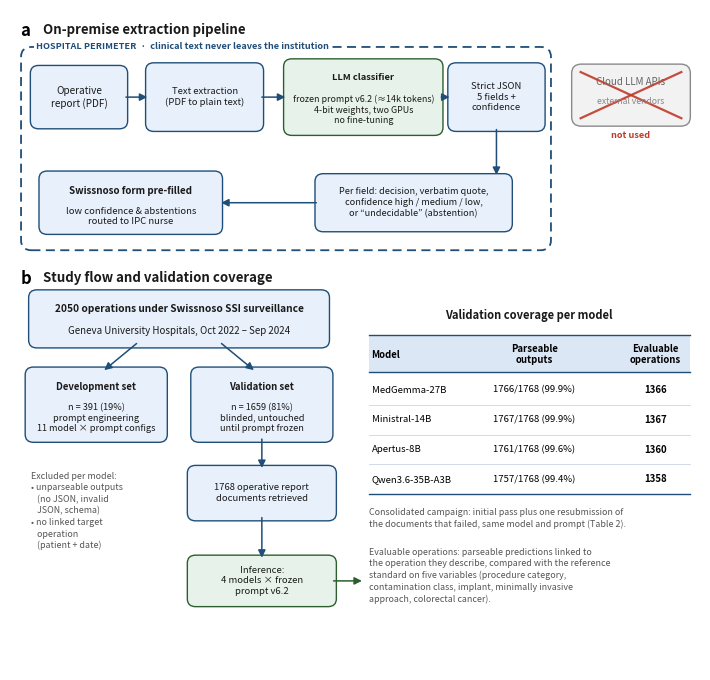

Source code (Python):
# -*- coding: utf-8 -*-
"""Figure 1 of the paper (aggregate counts only): a) on-premise pipeline,
b) study flow and validation coverage.

Designed at true print size (17 cm wide) so fonts stay readable in the document.
The counts are the published aggregate figures; no data file is read.

    python scripts/make_flow_figure.py [--out figures/fig1_study_flow.png]
"""
import argparse
import os
import matplotlib
matplotlib.use("Agg")
import matplotlib.pyplot as plt
from matplotlib.patches import FancyBboxPatch, Rectangle

BLUE_F, BLUE_E = "#E8F0FB", "#1F4E79"   # data boxes
GREEN_F, GREEN_E = "#E7F3EA", "#2C5F2D" # model box
GREY_F, GREY_E = "#F2F2F2", "#8A8A8A"   # excluded / cloud
INK = "#1A1A1A"

fig = plt.figure(figsize=(6.9, 6.6))
ax = fig.add_axes([0, 0, 1, 1])
ax.set_xlim(0, 1); ax.set_ylim(0, 1); ax.axis("off")

def box(cx, cy, w, h, text, fc=BLUE_F, ec=BLUE_E, fs=7.2, bold_first=False, lw=1.0):
    ax.add_patch(FancyBboxPatch((cx - w/2, cy - h/2), w, h,
                 boxstyle="round,pad=0.008,rounding_size=0.012",
                 facecolor=fc, edgecolor=ec, linewidth=lw))
    if bold_first and "\n" in text:
        first, rest = text.split("\n", 1)
        ax.text(cx, cy + h/2 - 0.014, first, ha="center", va="top",
                fontsize=fs + 0.3, fontweight="bold", color=INK)
        ax.text(cx, cy + h/2 - 0.014 - 0.032, rest, ha="center", va="top",
                fontsize=fs, color=INK, linespacing=1.25)
    else:
        ax.text(cx, cy, text, ha="center", va="center", fontsize=fs,
                color=INK, linespacing=1.25)

def arrow(x0, y0, x1, y1, color=BLUE_E, lw=1.1):
    ax.annotate("", xy=(x1, y1), xytext=(x0, y0),
                arrowprops=dict(arrowstyle="-|>", color=color, lw=lw,
                                shrinkA=1, shrinkB=1, mutation_scale=11))

# ================= Panel a =================
ax.text(0.015, 0.982, "a", fontsize=12, fontweight="bold", va="top")
ax.text(0.048, 0.980, "On-premise extraction pipeline", fontsize=9.5,
        fontweight="bold", va="top", color=INK)

# hospital perimeter (dashed)
ax.add_patch(FancyBboxPatch((0.02, 0.640), 0.760, 0.300,
             boxstyle="round,pad=0.004,rounding_size=0.015",
             facecolor="none", edgecolor=BLUE_E, linewidth=1.3,
             linestyle=(0, (5, 3))))
ax.text(0.038, 0.9445, "HOSPITAL PERIMETER  ·  clinical text never leaves the institution",
        fontsize=6.6, fontweight="bold", color=BLUE_E, va="center", ha="left",
        bbox=dict(facecolor="white", edgecolor="none", pad=1.5))

ROW1 = 0.868
box(0.100, ROW1, 0.125, 0.080, "Operative\nreport (PDF)", fs=7.2)
box(0.282, ROW1, 0.155, 0.088, "Text extraction\n(PDF to plain text)", fs=6.8)
box(0.512, ROW1, 0.215, 0.100,
    "LLM classifier\nfrozen prompt v6.2 (≈14k tokens)\n4-bit weights, two GPUs\nno fine-tuning",
    fc=GREEN_F, ec=GREEN_E, fs=6.4, bold_first=True)
box(0.705, ROW1, 0.125, 0.088, "Strict JSON\n5 fields +\nconfidence", fs=6.8)

arrow(0.166, ROW1, 0.201, ROW1)
arrow(0.363, ROW1, 0.401, ROW1)
arrow(0.623, ROW1, 0.639, ROW1)

ROW2 = 0.708
box(0.585, ROW2, 0.270, 0.072,
    "Per field: decision, verbatim quote,\nconfidence high / medium / low,\nor “undecidable” (abstention)",
    fs=6.6)
arrow(0.705, ROW1 - 0.047, 0.705, ROW2 + 0.040)

box(0.175, ROW2, 0.250, 0.080,
    "Swissnoso form pre-filled\nlow confidence & abstentions\nrouted to IPC nurse", fs=6.8, bold_first=True)
arrow(0.446, ROW2, 0.304, ROW2)

# crossed-out cloud (outside perimeter)
ax.add_patch(FancyBboxPatch((0.820, 0.830), 0.160, 0.082,
             boxstyle="round,pad=0.006,rounding_size=0.014",
             facecolor=GREY_F, edgecolor=GREY_E, linewidth=1.0))
ax.text(0.900, 0.886, "Cloud LLM APIs", ha="center", fontsize=7.0, color="#666666")
ax.text(0.900, 0.858, "external vendors", ha="center", fontsize=6.2, color="#888888")
ax.plot([0.827, 0.973], [0.836, 0.906], color="#C0392B", lw=1.6, alpha=0.9)
ax.plot([0.827, 0.973], [0.906, 0.836], color="#C0392B", lw=1.6, alpha=0.9)
ax.text(0.900, 0.806, "not used", ha="center", fontsize=6.6,
        color="#C0392B", fontweight="bold")

# ================= Panel b =================
ax.text(0.015, 0.606, "b", fontsize=12, fontweight="bold", va="top")
ax.text(0.048, 0.604, "Study flow and validation coverage", fontsize=9.5,
        fontweight="bold", va="top", color=INK)

# left: consort flow
box(0.245, 0.532, 0.420, 0.072,
    "2050 operations under Swissnoso SSI surveillance\nGeneva University Hospitals, Oct 2022 – Sep 2024",
    fs=7.0, bold_first=True)

box(0.125, 0.402, 0.190, 0.098,
    "Development set\nn = 391 (19%)\nprompt engineering\n11 model × prompt configs", fs=6.6, bold_first=True)
box(0.365, 0.402, 0.190, 0.098,
    "Validation set\nn = 1659 (81%)\nblinded, untouched\nuntil prompt frozen", fs=6.6, bold_first=True)
arrow(0.185, 0.496, 0.135, 0.453)
arrow(0.305, 0.496, 0.355, 0.453)

box(0.365, 0.268, 0.200, 0.068,
    "1768 operative report\ndocuments retrieved", fs=6.8)
arrow(0.365, 0.352, 0.365, 0.304)

box(0.365, 0.135, 0.200, 0.062,
    "Inference:\n4 models × frozen\nprompt v6.2", fc=GREEN_F, ec=GREEN_E, fs=6.8)
arrow(0.365, 0.233, 0.365, 0.168)

ax.text(0.030, 0.300,
        "Excluded per model:\n"
        "• unparseable outputs\n"
        "   (no JSON, invalid\n"
        "   JSON, schema)\n"
        "• no linked target\n"
        "   operation\n"
        "   (patient + date)",
        fontsize=6.4, color="#555555", va="top", ha="left", linespacing=1.35)

arrow(0.467, 0.135, 0.512, 0.135, color=GREEN_E)

# right: coverage table
TX0, TX1 = 0.520, 0.985
ax.text((TX0 + TX1) / 2, 0.532, "Validation coverage per model",
        fontsize=8.0, fontweight="bold", ha="center", color=INK)

col_model, col_parse, col_eval = TX0 + 0.004, 0.760, 0.935
rows_y = [0.472, 0.424, 0.379, 0.334, 0.289]
ax.add_patch(Rectangle((TX0, rows_y[0] - 0.020), TX1 - TX0, 0.056,
             facecolor="#DCE7F5", edgecolor="none"))
ax.text(col_model, rows_y[0] + 0.006, "Model", fontsize=6.9, fontweight="bold",
        ha="left", va="center")
ax.text(col_parse, rows_y[0] + 0.006, "Parseable\noutputs", fontsize=6.9,
        fontweight="bold", ha="center", va="center", linespacing=1.1)
ax.text(col_eval, rows_y[0] + 0.006, "Evaluable\noperations", fontsize=6.9,
        fontweight="bold", ha="center", va="center", linespacing=1.1)
data = [
    ("MedGemma-27B",  "1766/1768 (99.9%)",  "1366"),
    ("Ministral-14B", "1767/1768 (99.9%)",  "1367"),
    ("Apertus-8B",    "1761/1768 (99.6%)",  "1360"),
    ("Qwen3.6-35B-A3B",   "1757/1768 (99.4%)",  "1358"),
]
for (m, p, n), y in zip(data, rows_y[1:]):
    ax.text(col_model, y, m, fontsize=6.9, ha="left", va="center")
    ax.text(col_parse, y, p, fontsize=6.9, ha="center", va="center")
    ax.text(col_eval, y, n, fontsize=6.9, ha="center", va="center", fontweight="bold")
ax.plot([TX0, TX1], [rows_y[0] + 0.036, rows_y[0] + 0.036], color=BLUE_E, lw=1.0)
ax.plot([TX0, TX1], [rows_y[0] - 0.020, rows_y[0] - 0.020], color=BLUE_E, lw=1.0)
for y in [r - 0.0225 for r in rows_y[1:-1]]:
    ax.plot([TX0, TX1], [y, y], color="#C9D4E4", lw=0.6)
ax.plot([TX0, TX1], [rows_y[-1] - 0.0225, rows_y[-1] - 0.0225], color=BLUE_E, lw=1.0)

ax.text(TX0, 0.245,
        "Consolidated campaign: initial pass plus one resubmission of\n"
        "the documents that failed, same model and prompt (Table 2).",
        fontsize=6.4, color="#555555", va="top", linespacing=1.3)

ax.text(TX0, 0.185,
        "Evaluable operations: parseable predictions linked to\n"
        "the operation they describe, compared with the reference\n"
        "standard on five variables (procedure category,\n"
        "contamination class, implant, minimally invasive\n"
        "approach, colorectal cancer).",
        fontsize=6.4, color="#555555", va="top", linespacing=1.35)

ap = argparse.ArgumentParser(description="Draw Figure 1 (pipeline and study flow).")
ap.add_argument("--out", default=os.path.join("figures", "fig1_study_flow.png"))
out = ap.parse_args().out
os.makedirs(os.path.dirname(os.path.abspath(out)), exist_ok=True)
fig.savefig(out, dpi=300, facecolor="white", bbox_inches="tight", pad_inches=0.06)
print("saved", out)
